Dataset: data (GitHub, KyklyMachine/Coins-mint). Classes: 1 chervonets 1923, 1 kopek 1924 to 1925, 1 kopek 1926 to 1935, 1 kopek 1935 to 1936, 1 kopek 1937 to 1946, 1 kopek 1948 to 1956, 1 kopek 1957, 1 kopek 1958, 1 kopek 1961 to 1991, 1 poltinnik 1924 to 1927, 1 ruble 1921 to 1922, 1 ruble 1924, 1 ruble 1958, 1 ruble 1961, 1 ruble 1964 to 1991, 1 ruble 1991, 10 kopeks 1921 to 1923, 10 kopeks 1924 to 1931, 10 kopeks 1931 to 1934, 10 kopeks 1935 to 1936, 10 kopeks 1937 to 1946, 10 kopeks 1948 to 1956, 10 kopeks 1957, 10 kopeks 1958, 10 kopeks 1961 to 1991, 10 rubles 1991 to 1992, 15 kopeks 1921 to 1923, 15 kopeks 1924 to 1931, 15 kopeks 1931 to 1934, 15 kopeks 1935 to 1936, 15 kopeks 1937 to 1946, 15 kopeks 1948 to 1956, 15 kopeks 1957, 15 kopeks 1958, 15 kopeks 1961 to 1991, 2 kopeks 1924 to 1925, 2 kopeks 1926 to 1935, 2 kopeks 1935 to 1936, 2 kopeks 1937 to 1946, 2 kopeks 1948 to 1956, 2 kopeks 1957, 2 kopeks 1958, 2 kopeks 1961 to 1991, 20 kopeks 1921 to 1923, 20 kopeks 1924 to 1931, 20 kopeks 1931 to 1934, 20 kopeks 1935 to 1936, 20 kopeks 1937 to 1946, 20 kopeks 1948 to 1956, 20 kopeks 1957, 20 kopeks 1961 to 1991, 3 kopeks 1924, 3 kopeks 1926 to 1935, 3 kopeks 1935 to 1936, 3 kopeks 1937 to 1946, 3 kopeks 1948 to 1956, 3 kopeks 1957, 3 kopeks 1958, 3 kopeks 1961 to 1991, 5 kopeks 1924, 5 kopeks 1926 to 1935, 5 kopeks 1935 to 1936, 5 kopeks 1937 to 1946, 5 kopeks 1948 to 1956, 5 kopeks 1957, 5 kopeks 1958, 5 kopeks 1961 to 1991, 5 rubles 1991, 50 kopeks 1921 to 1922, 50 kopeks 1961, 50 kopeks 1964 to 1991, 50 kopeks 1991, half kopek 1925 to 1928.

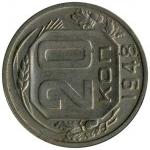
Label: 20 kopeks 1948 to 1956

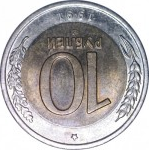
Label: 10 rubles 1991 to 1992

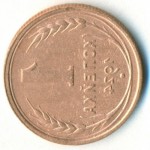
Label: 1 kopek 1924 to 1925

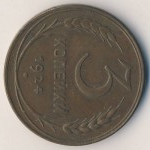
Label: 3 kopeks 1924

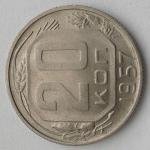
Label: 20 kopeks 1957

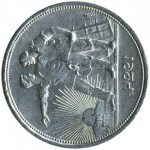
Label: 1 ruble 1924
